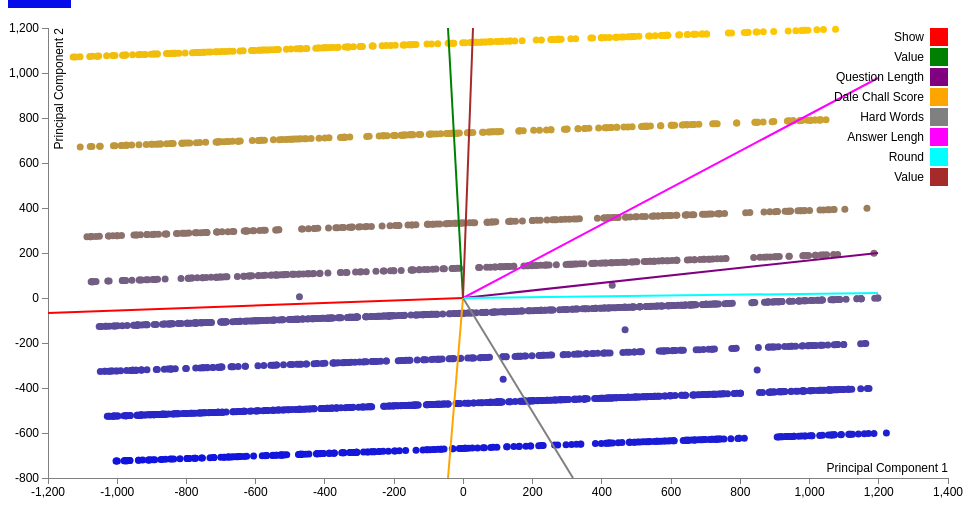
D3 v3 page, settled after 360 driven frames (6 s of simulated time); the page loaded 1 data file(s).


// ── js/biplot.js
var columns = [0,1]; //must be in order
var colNames = ['x', 'y']; // indexed correctly
var selectedX = colNames[0];
var selectedY = colNames[1];

function xSwitchTo(requestedColumn){
	selectedX = colNames[requestedColumn];
	console.log("change x to " + selectedX);
	update(); 
}
function ySwitchTo(request){
	selectedY = colNames[request];
	console.log("change y to " + selectedY);
	update(); 
}

var margin = {top: 20, right: 20, bottom: 30, left: 40},
    width = 960 - margin.left - margin.right,
    height = 500 - margin.top - margin.bottom;

var x = d3.scale.linear()
    .range([0, width]);

var y = d3.scale.linear()
    .range([height, 0]);
    
var color = d3.scale.category10();

var color = d3.scale.linear().range(["rgb(6,12,233)", "rgb(255, 200, 0)"]);

pcaplot();

function pcaplot(){

var xAxis = d3.svg.axis()
    .scale(x)
    .orient("bottom");

var yAxis = d3.svg.axis()
    .scale(y)
    .orient("left");

var svg = d3.select("body").append("svg")
    .attr("width", width + margin.left + margin.right)
    .attr("height", height + margin.top + margin.bottom)
  .append("g")
    .attr("transform", "translate(" + margin.left + "," + margin.top + ")");

var data = d3.csv("biplot.csv", function(error, data) {
	if (error) throw error;

  data.forEach(function(d) {
    d[selectedX] = +d[selectedX]; 
    d[selectedY] = +d[selectedY]; 
  });

  x.domain(d3.extent(data, function(d) { return d[selectedX]; })).nice(); 
  y.domain(d3.extent(data, function(d) { return d[selectedY]; })).nice(); 
  color.domain(d3.extent(data, function(d) { return d[selectedY]; })).nice(); 

  // x-axis
  svg.append("g")
      .attr("class", "x axis")
      .attr("transform", "translate(0," + height + ")")
      .call(xAxis)
    .append("text")
      .attr("class", "label")
      .attr("x", width)
      .attr("y", -6)
      .style("text-anchor", "end")
      .text("Principal Component 1");
  
  // y-axis
  svg.append("g")
      .attr("class", "y axis")
      .call(yAxis)
    .append("text")
      .attr("class", "label")
      .attr("transform", "rotate(-90)")
      .attr("y", 6)
      .attr("dy", ".71em")
      .style("text-anchor", "end")
      .text("Principal Component 2");
  
  // dots
  svg.selectAll(".dot")
      .data(data)
    .enter().append("circle")
      .attr("class", "dot")
      .attr("r", 3.5)
      .attr("cx", function(d) { return x(d[selectedX]); }) 
      .attr("cy", function(d) { return y(d[selectedY]); }) 
      .attr("fill", function(d) {
			return color(d[selectedY]);
	   	})

colors = ['red','green','purple','orange','gray','magenta','cyan','brown'];
labels = ['Show','Value','Question Length','Dale Chall Score','Hard Words',
	'Answer Lengh','Round', 'Value']
  // arrows
  //center is (415,270)
  //left, right, top, bottom border = [0,830,0,450]
  svg.append("line") // SHOW
    .attr("x1", 0)
    .attr("y1", 285)
    .attr("x2", 415) //CENTER
    .attr("y2", 270) //CENTER
    .attr("stroke-width", 2)
    .attr("stroke", colors[0]);
  
  svg.append("line")
    .attr("x1", 400) // VALUE
    .attr("y1", 0)
    .attr("x2", 415) //CENTER
    .attr("y2", 270) //CENTER
    .attr("stroke-width", 2)
    .attr("stroke", colors[1]);
    
  svg.append("line")
    .attr("x1", 830) // Q_LENGTH
    .attr("y1", 225)
    .attr("x2", 415) //CENTER
    .attr("y2", 270) //CENTER
    .attr("stroke-width", 2)
    .attr("stroke", colors[2]);
    
   svg.append("line")
    .attr("x1", 400) // Q_DALE_CHALL
    .attr("y1", 450)
    .attr("x2", 415) //CENTER
    .attr("y2", 270) //CENTER
    .attr("stroke-width", 2)
    .attr("stroke", colors[3]);
    
   svg.append("line")
    .attr("x1", 525) // Q_HARD_WORDS
    .attr("y1", 450)
    .attr("x2", 415) //CENTER
    .attr("y2", 270) //CENTER
    .attr("stroke-width", 2)
    .attr("stroke", colors[4]);
    
   svg.append("line")
    .attr("x1", 830) // A_LENGTH
    .attr("y1", 50)
    .attr("x2", 415) //CENTER
    .attr("y2", 270) //CENTER
    .attr("stroke-width", 2)
    .attr("stroke", colors[5]);
    
   svg.append("line")
    .attr("x1", 830) // ROUND
    .attr("y1", 265)
    .attr("x2", 415) //CENTER
    .attr("y2", 270) //CENTER
    .attr("stroke-width", 2)
    .attr("stroke", colors[6]);
    
   svg.append("line")
    .attr("x1", 425) // VALUE
    .attr("y1", 0)
    .attr("x2", 415) //CENTER
    .attr("y2", 270) //CENTER
    .attr("stroke-width", 2)
    .attr("stroke", colors[7]);
    
   // draw legend
  var legend = svg.selectAll(".legend")
      .data(colors)
    .enter().append("g")
      .attr("class", "legend")
      .attr("transform", function(d, i) { return "translate(0," + i * 20 + ")"; });

  // draw legend colored rectangles 
  legend.append("rect")
      .attr("x", width - 18)
      .attr("width", 18)
      .attr("height", 18)
      .style("fill", function(d,i){return colors[i]}); 

  // draw legend text
  legend.append("text")
      .attr("x", width - 24)
      .attr("y", 9)
      .attr("dy", ".35em")
      .style("text-anchor", "end")
      .text(function(d,i) { return labels[i];})

});
}

### data: biplot.csv
x, y
-539.4, 302.8
144, -59.45
909.8, -16.43
145.8, 141
-703.9, 93.22
292, -251.5
-739.6, -109.1
-902.3, 683
-169.5, -77.06
574.9, 365.4
-542.4, 302.6
-887.3, 683.9
-712.9, 92.73
-395.5, 1112
700.1, -28.22
888.1, -218
-650.7, 697.2
424.3, -644.7
-368.7, -488.9
-975.7, -523
737.1, -26.14
555.4, -36.35
-975.6, 1080
-51.14, 330.2
335.2, -449.4
398.3, -646.1
-780.1, -512
908.8, -16.48
-210.9, -480
-894.8, 1084
-1032, -125.5
-26.71, -69.06
1071, -207.7
133.8, 140.3
-236.4, -80.84
272.4, 1150
-87.56, 728.8
-234.9, 319.9
-453.6, -493.7
-729.6, -108.5
173, 743.4
604.5, -233.9
737.6, -426.7
-298.5, 116
399.2, 1157
711.9, 172.8
-833, -515
688.7, 1173
12.7, -467.5
-910.6, -719.7
973.2, 387.8
551.1, 163.7
1028, 791.5
-894.9, -518.5
-431.8, -292.1
-769, 289.9
-458.6, -493.9
-77.1, 328.8
528.4, -37.86
1002, -411.9
... 2,314 more rows